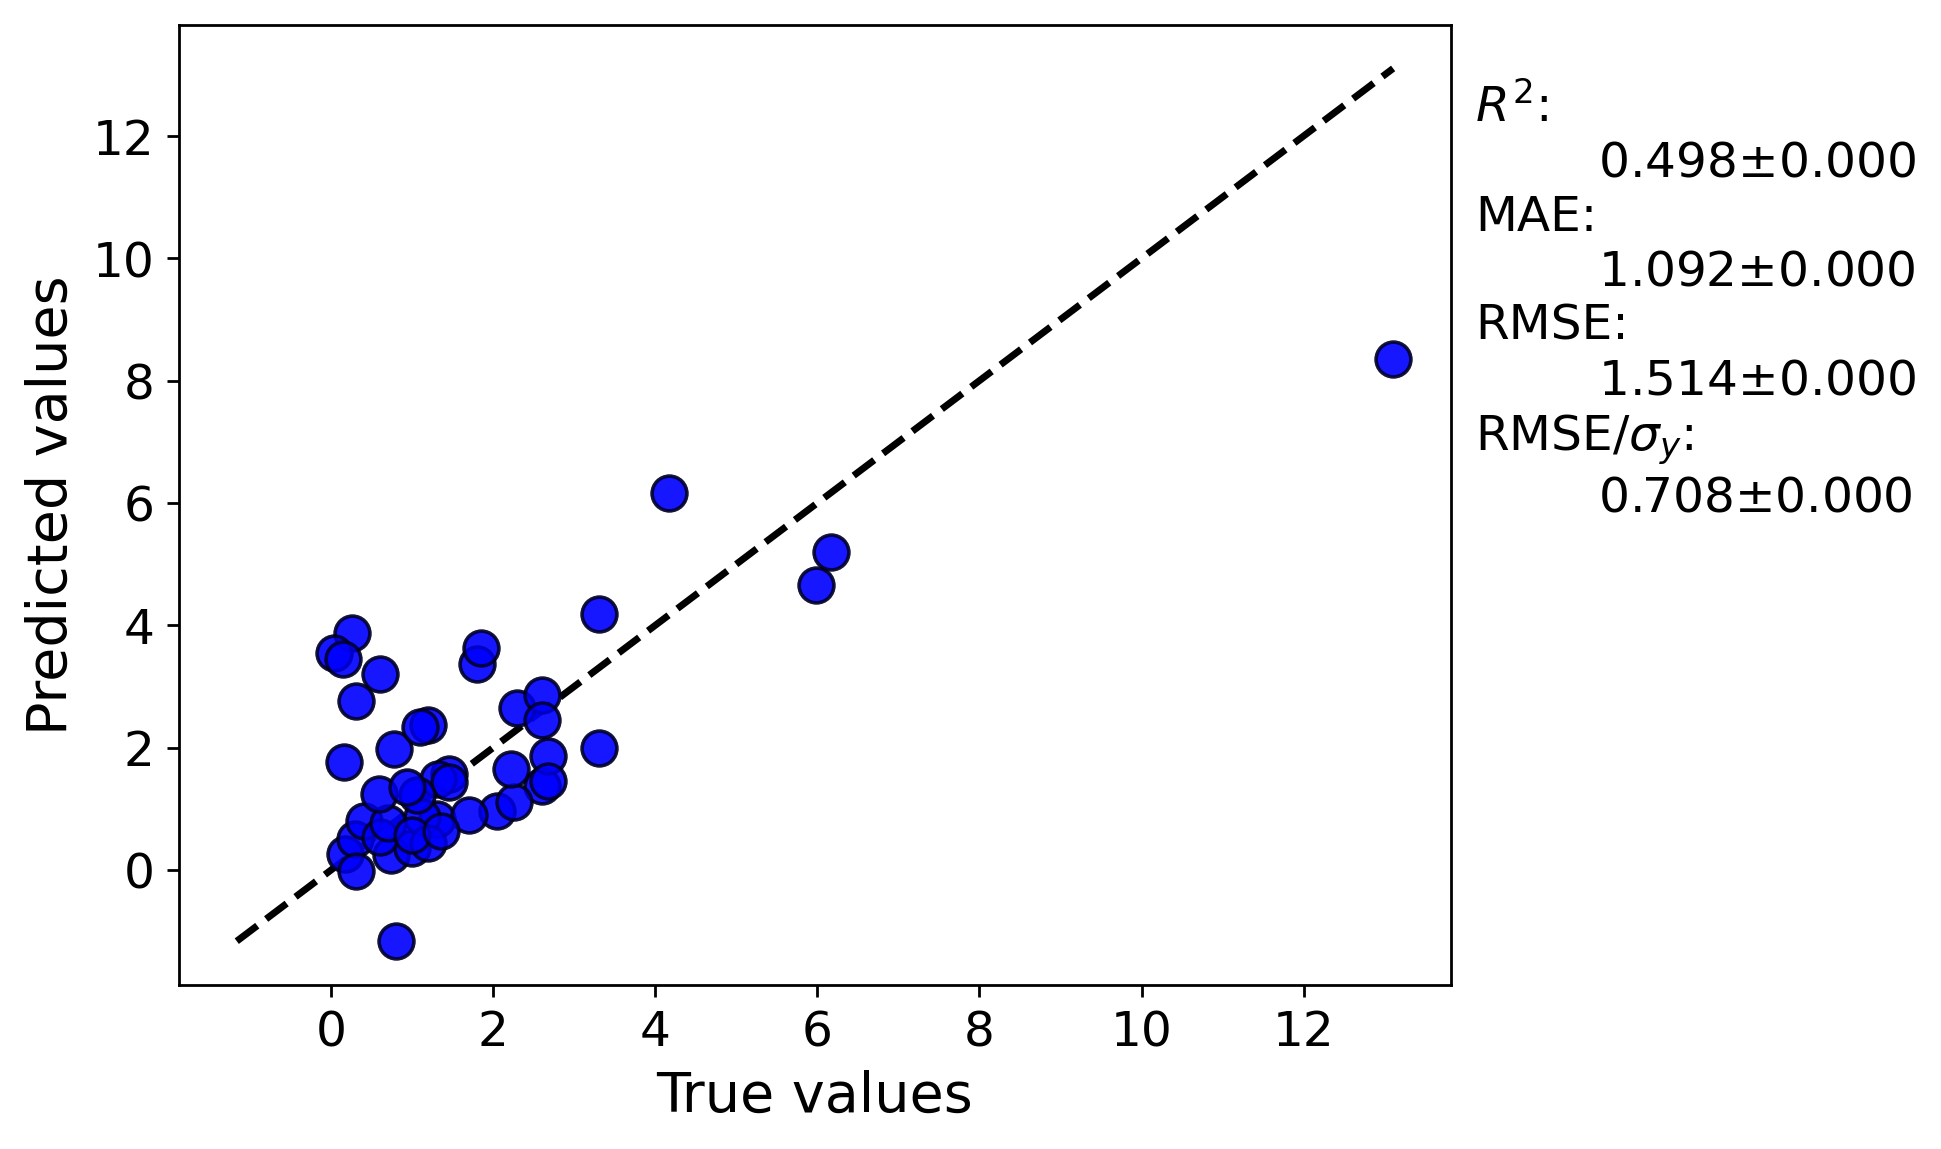

The table this chart was drawn from, first rows:
y true, average predicted values, error bar values
1.2, 2.367, 
2.29, 2.642, 
0.74, 0.2411, 
1.46, 1.564, 
2.6, 1.37, 
4.17, 6.168, 
5.98, 4.66, 
3.306, 4.192, 
3.3, 1.992, 
2.6, 2.857, 
0.6, 3.207, 
0.163, 1.759, 
0.17, 0.2659, 
0.77, 1.97, 
2.05, 0.9659, 
1.3, 0.8326, 
2.6, 2.455, 
1.0, 0.3629, 
6.17, 5.193, 
1.8, 3.373, 
1.32, 1.486, 
13.11, 8.351, 
0.26, 3.872, 
1.7, 0.8932, 
1.12, 0.8618, 
0.29, 0.5093, 
0.3, -0.0111, 
1.85, 3.636, 
0.41, 0.7933, 
0.8, -1.165, 
0.6, 0.532, 
0.7, 0.7656, 
1.2, 0.4408, 
1.45, 1.443, 
0.59, 1.244, 
1.055, 1.224, 
1.1, 2.333, 
1.0, 0.5742, 
0.04, 3.543, 
2.67, 1.861, 
1.36, 0.6332, 
0.3, 2.765, 
0.15, 3.454, 
2.67, 1.461, 
2.25, 1.105, 
0.93, 1.356, 
2.215, 1.645, 
